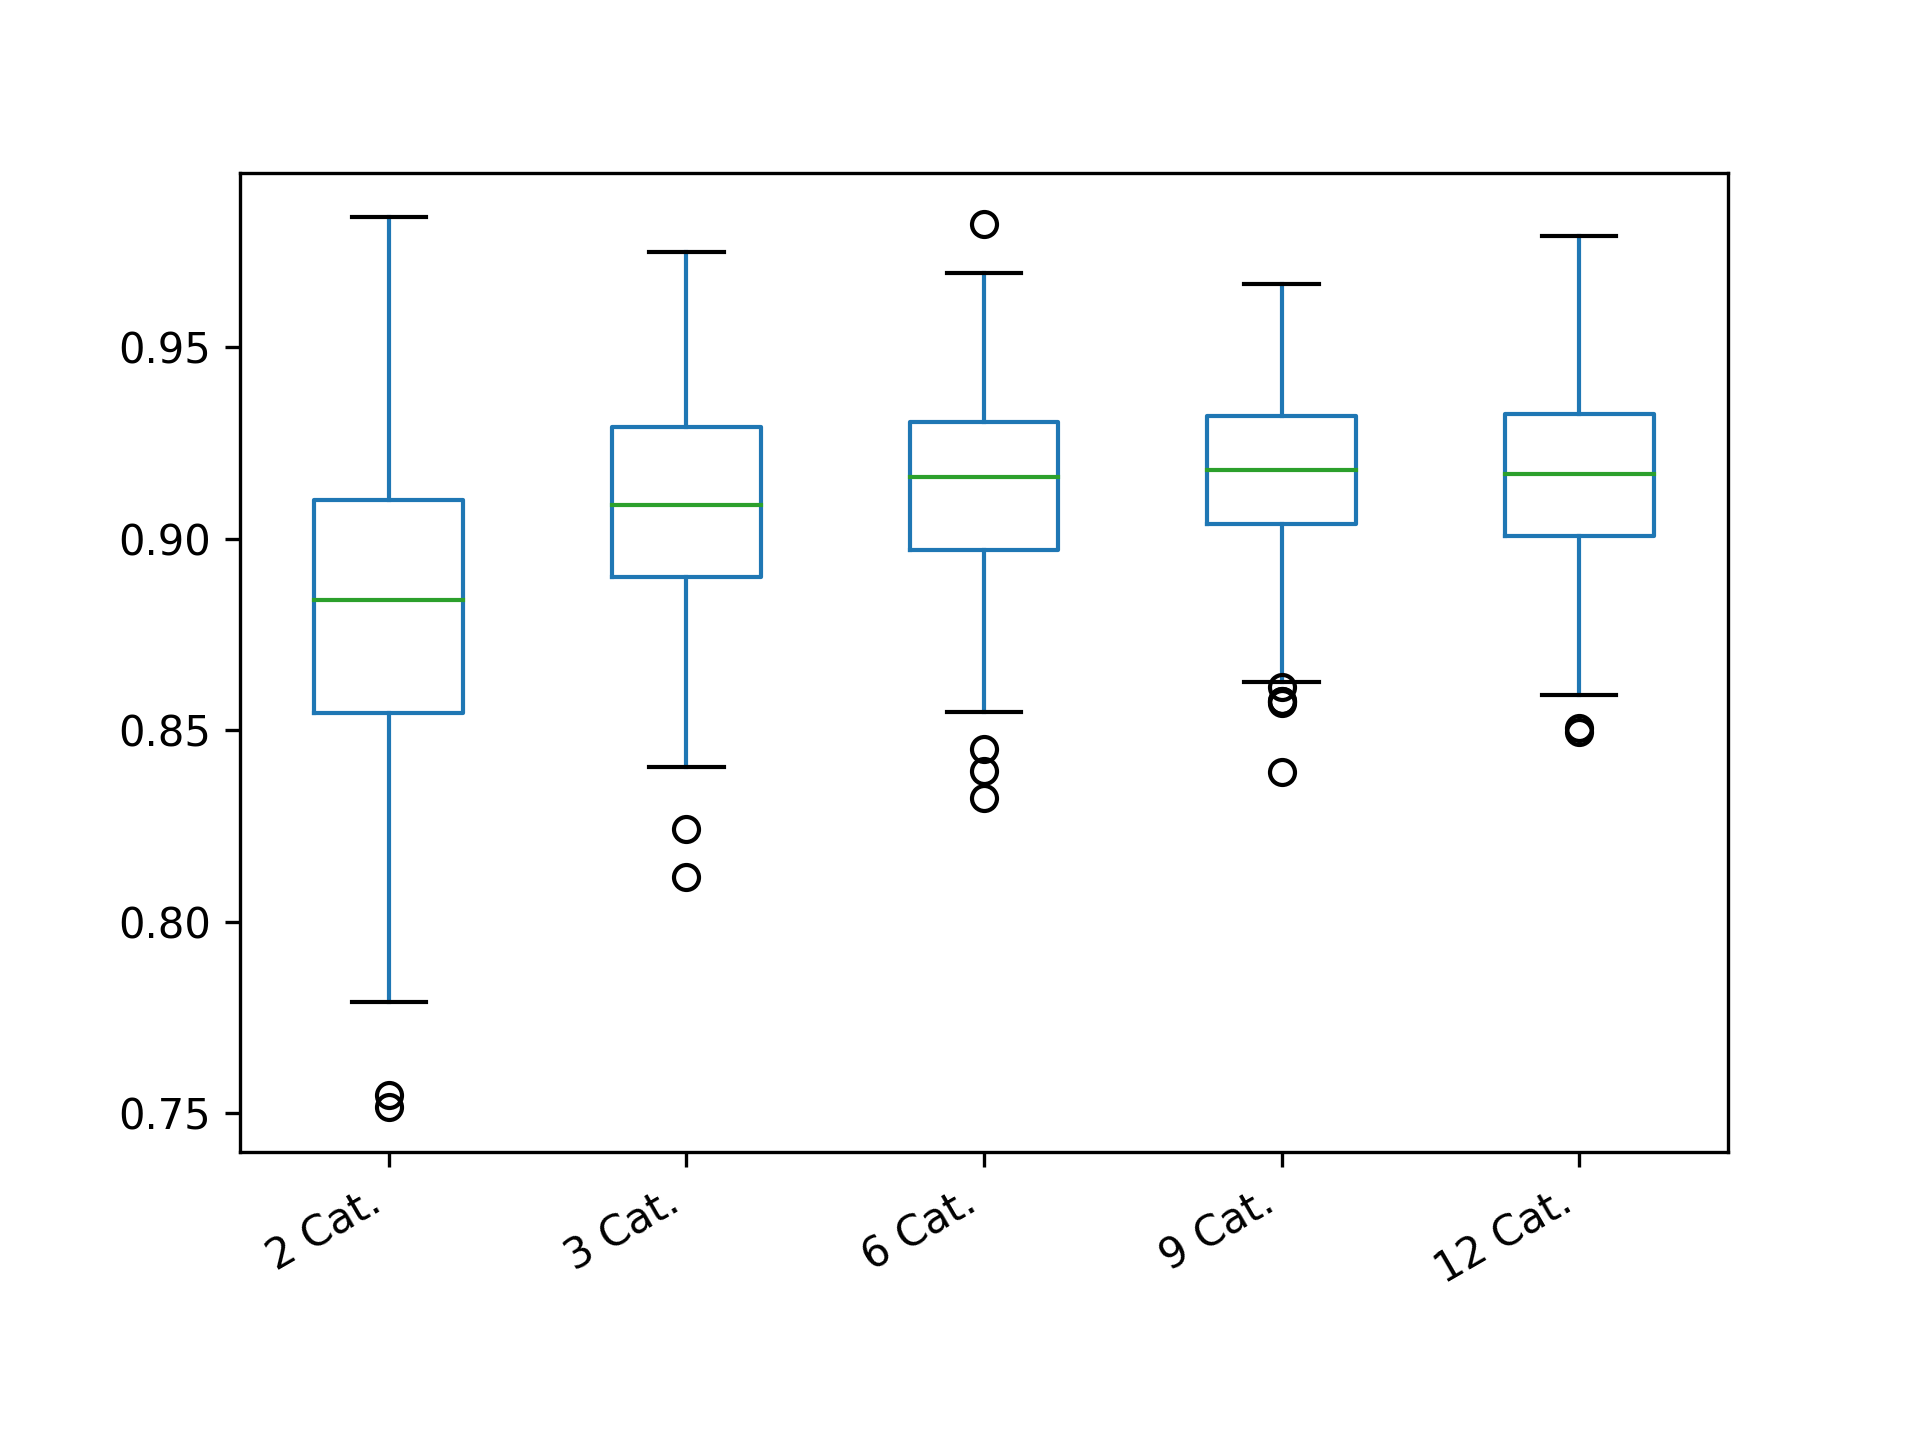

The table this chart was drawn from, first rows:
2 Cat.; 3 Cat.; 6 Cat.; 9 Cat.; 12 Cat.
0.7936; 0.9283; 0.9182; 0.895; 0.9301
0.9266; 0.9239; 0.9105; 0.9081; 0.9663
0.9374; 0.9063; 0.9094; 0.9276; 0.9366
0.8838; 0.8767; 0.9365; 0.9281; 0.909
0.8855; 0.8961; 0.932; 0.9293; 0.9238
0.9045; 0.9265; 0.9169; 0.9138; 0.9283
0.8701; 0.9423; 0.8918; 0.9094; 0.9179
0.8195; 0.9518; 0.9822; 0.9207; 0.8809
0.8461; 0.8583; 0.8959; 0.9333; 0.887
0.9253; 0.8797; 0.9668; 0.9134; 0.9139
0.8549; 0.9491; 0.9349; 0.8572; 0.9212
0.9417; 0.9449; 0.8946; 0.9273; 0.9262
0.8973; 0.9103; 0.9221; 0.9269; 0.922
0.7791; 0.9372; 0.8957; 0.9152; 0.938
0.8775; 0.8986; 0.8958; 0.9044; 0.8735
0.8874; 0.9053; 0.8906; 0.9182; 0.9099
0.8722; 0.9114; 0.9124; 0.9222; 0.9257
0.9247; 0.8799; 0.9488; 0.919; 0.9341
0.8985; 0.8551; 0.8764; 0.8799; 0.9113
0.9479; 0.9034; 0.9246; 0.9248; 0.9411
0.8334; 0.8769; 0.9348; 0.9312; 0.9284
0.8978; 0.8889; 0.8931; 0.93; 0.8946
0.8542; 0.9148; 0.8662; 0.9093; 0.9449
0.8633; 0.9226; 0.9162; 0.8912; 0.9328
0.8482; 0.9646; 0.8898; 0.9351; 0.9267
0.9417; 0.9042; 0.9396; 0.9181; 0.9324
0.8656; 0.9133; 0.9466; 0.9098; 0.9206
0.8997; 0.9163; 0.9106; 0.9275; 0.8827
0.9004; 0.9322; 0.8703; 0.9156; 0.9078
0.8746; 0.9051; 0.8862; 0.9494; 0.957
0.8386; 0.8771; 0.8887; 0.9039; 0.9101
0.9001; 0.8606; 0.946; 0.9415; 0.9417
0.8123; 0.9383; 0.9001; 0.9096; 0.9042
0.9022; 0.9108; 0.8994; 0.9456; 0.8888
0.819; 0.9078; 0.9576; 0.9065; 0.9394
0.91; 0.8888; 0.9027; 0.9498; 0.8505
0.8924; 0.9363; 0.9429; 0.9004; 0.8981
0.8376; 0.9079; 0.9073; 0.9102; 0.9142
0.9226; 0.9039; 0.8972; 0.9209; 0.8927
0.8835; 0.9199; 0.8701; 0.9338; 0.9296
0.8917; 0.9358; 0.9432; 0.9062; 0.9207
0.8827; 0.9328; 0.9126; 0.9259; 0.9312
0.8195; 0.9292; 0.9349; 0.8641; 0.8938
0.9226; 0.9114; 0.9103; 0.9112; 0.8494
0.8838; 0.8759; 0.9458; 0.9128; 0.9385
0.9839; 0.9375; 0.8815; 0.9204; 0.9337
0.9099; 0.9093; 0.9475; 0.8949; 0.9394
0.9077; 0.9338; 0.8944; 0.9035; 0.9774
0.8196; 0.9275; 0.957; 0.952; 0.948
0.8581; 0.9059; 0.9438; 0.9207; 0.9205
0.8469; 0.8771; 0.9437; 0.9411; 0.9283
0.8626; 0.867; 0.9438; 0.9321; 0.9715
0.8434; 0.9405; 0.9353; 0.9239; 0.8989
0.848; 0.8977; 0.8727; 0.9305; 0.9732
0.9137; 0.9359; 0.9087; 0.9115; 0.924
0.9239; 0.8841; 0.9531; 0.9647; 0.9167
0.8816; 0.8636; 0.9135; 0.9323; 0.8953
0.8344; 0.9369; 0.9163; 0.9523; 0.922
0.9113; 0.8403; 0.8968; 0.9069; 0.925
0.7992; 0.8602; 0.9485; 0.916; 0.8827
... 240 more rows
